Run: headless pygame with SDL's dummy video driver; simulated clock (each Clock.tick advances the game by its frame time, no real sleeping); random seed 0; keys injected as events and as key.get_pressed() state; mouse plan: one left click at the window centre at the start of phase 2, then a move to the lower-right quarter at the start of phase 3.
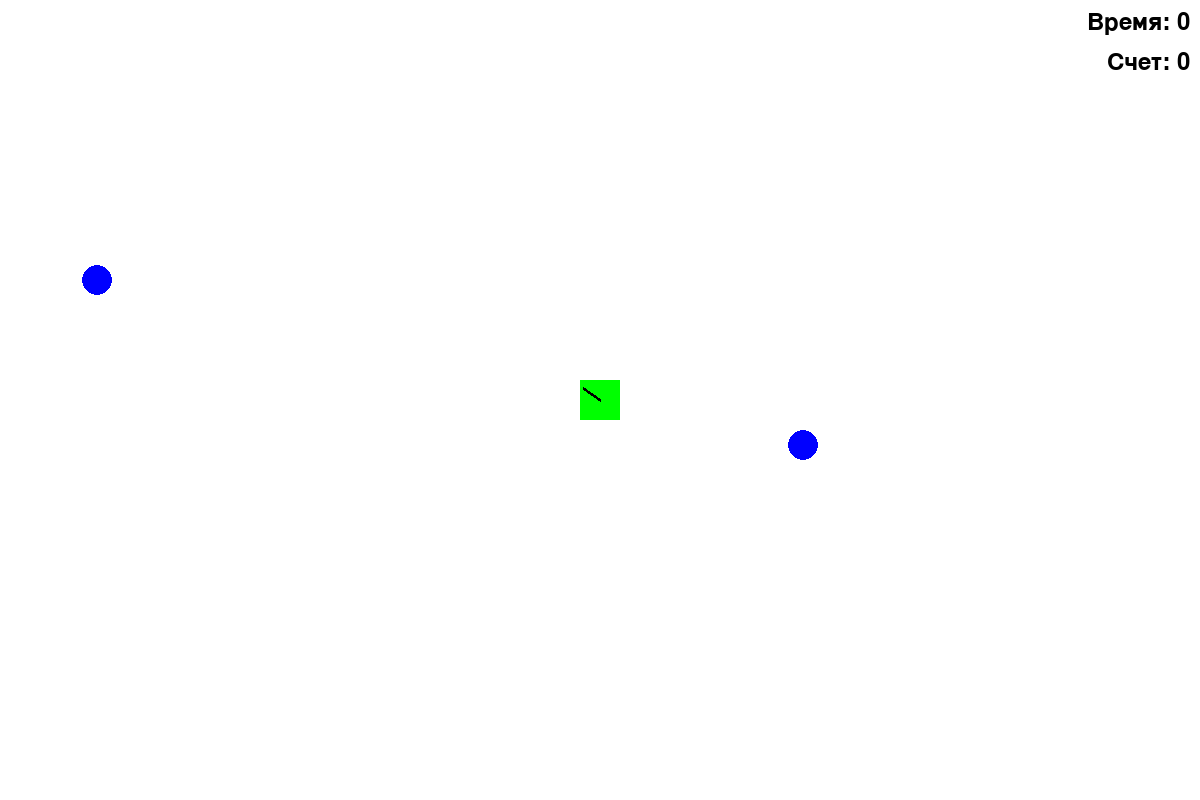
Frame 1 of 4 · flips 1–60 · no input
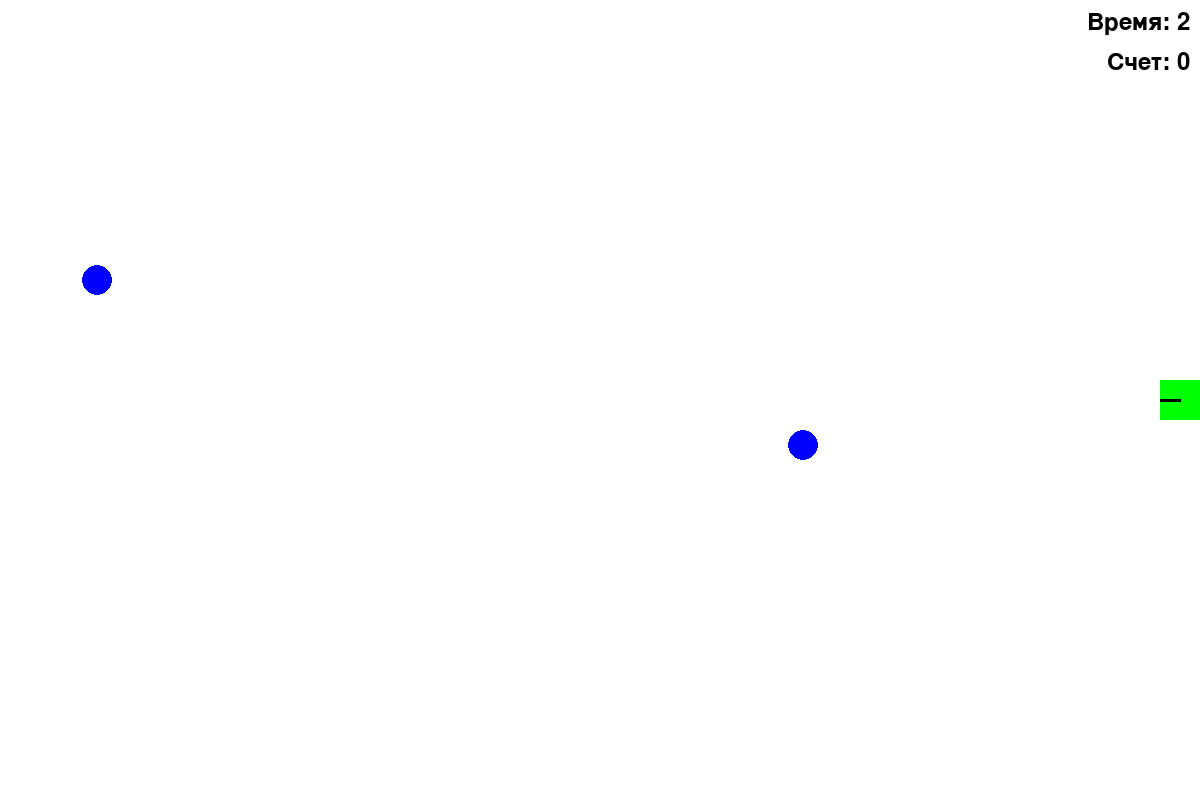
Frame 2 of 4 · flips 61–180 · clicked the window centre · tapped SPACE, RETURN · held RIGHT (→), D
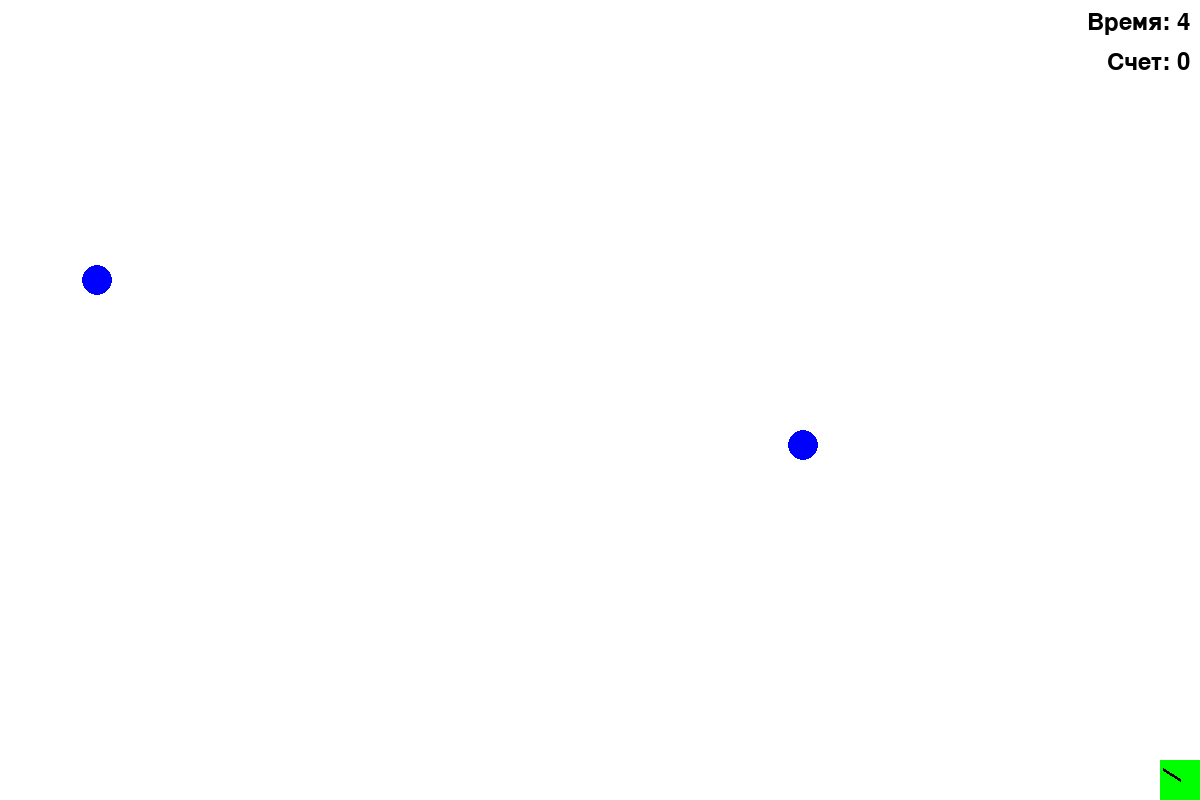
Frame 3 of 4 · flips 181–300 · moved the mouse to the lower-right quarter · held DOWN (↓), S
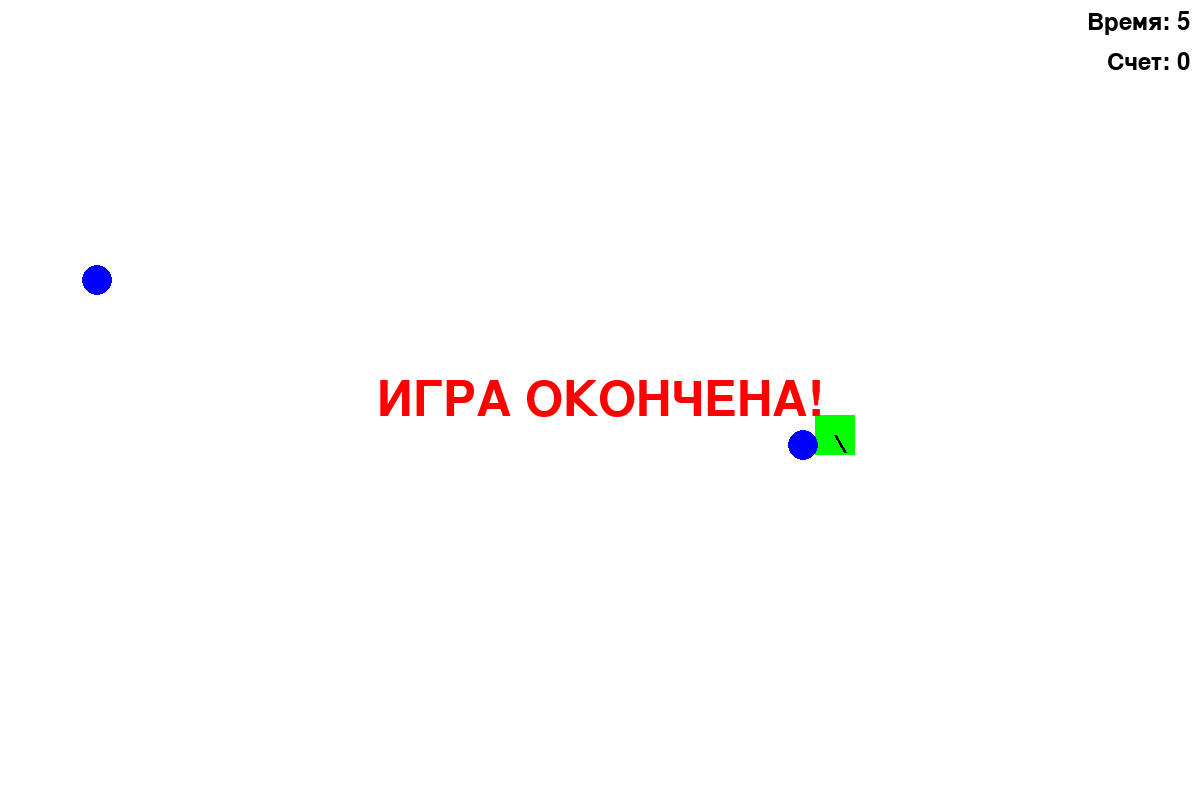
Frame 4 of 4 · flips 301–420 · held LEFT (←), A, UP (↑), W

The pygame program that drew these frames:

import pygame
import random
import math

# Инициализация Pygame
pygame.init()

# --- Константы для настройки игры ---
# Размеры окна
WIDTH = 1200
HEIGHT = 800
SCREEN = pygame.display.set_mode((WIDTH, HEIGHT))
pygame.display.set_caption("Игра с квадратиком")

# Цвета
WHITE = (255, 255, 255)
BLACK = (0, 0, 0)
RED = (255, 0, 0)
BLUE = (0, 0, 255)
GREEN = (0, 255, 0)
YELLOW = (255, 255, 0)

# Скорость игрока (шаг за раз, как в змейке)
PLAYER_SPEED = 5
BOUNCING_SPEED = 3 # Скорость для отскакивающих кружков
BULLET_SPEED = 10

# Параметры игрока (квадратика) - ОПРЕДЕЛЯЮТСЯ РАНЬШЕ!
PLAYER_SIZE = 40
PLAYER_COLOR = GREEN
BARREL_LENGTH = 20 # Длина дула

# Параметры кружков-мишеней - ОПРЕДЕЛЯЮТСЯ РАНЬШЕ!
CIRCLE_RADIUS = 15
CIRCLE_COLOR = BLUE
# MAX_CIRCLES = 2  # Эту константу мы больше не будем использовать для генерации таким образом

# Параметры снаряда
BULLET_RADIUS = 5
BULLET_COLOR = RED


# НОВЫЕ КОНСТАНТЫ: Минимальное безопасное расстояние
# Теперь они определяются ПОСЛЕ PLAYER_SIZE и CIRCLE_RADIUS
# Минимальное расстояние от центра нового кружка до центра игрока:
# (радиус кружка) + (половина размера игрока) + (небольшой отступ)
MIN_SPAWN_DISTANCE = CIRCLE_RADIUS + (PLAYER_SIZE / 2) + 10

# Минимальное расстояние между центрами двух кружков:
# (два радиуса кружка) + (небольшой отступ)
MIN_CIRCLE_DISTANCE = (CIRCLE_RADIUS * 2) + 10


# --- Игровые переменные ---
score = 0
start_time = pygame.time.get_ticks() # Время начала игры в миллисекундах
game_over = False # Флаг для состояния конца игры

# Шрифты
font = pygame.font.Font(None, 36) # Стандартный шрифт, размер 36
game_over_font = pygame.font.Font(None, 72) # Шрифт для сообщения "Игра окончена"

# --- Классы игровых объектов ---

class Player:
    """
    Класс для управления игровым квадратиком.
    Отвечает за его позицию, движение, поворот дула и отрисовку.
    """
    def __init__(self):
        # Создаем прямоугольник для игрока по центру экрана
        self.rect = pygame.Rect(WIDTH // 2 - PLAYER_SIZE // 2, HEIGHT // 2 - PLAYER_SIZE // 2, PLAYER_SIZE, PLAYER_SIZE)
        self.color = PLAYER_COLOR
        self.barrel_angle = 0 # Угол поворота дула в радианах
        self.barrel_end_pos = (0, 0) # Конечная точка дула
        self.is_alive = True # Флаг состояния жизни игрока

    def update(self, mouse_pos):
        """
        Обновляет состояние игрока, в частности, поворачивает дуло в сторону мыши.
        """
        # Вычисляем разницу координат между курсором мыши и центром игрока
        dx = mouse_pos[0] - self.rect.centerx
        dy = mouse_pos[1] - self.rect.centery
        # Вычисляем угол поворота дула с помощью atan2 (обеспечивает правильный угол во всех квадрантах)
        self.barrel_angle = math.atan2(dy, dx)

        # Вычисляем конечную точку дула, исходящую из центра игрока
        self.barrel_end_pos = (
            self.rect.centerx + BARREL_LENGTH * math.cos(self.barrel_angle),
            self.rect.centery + BARREL_LENGTH * math.sin(self.barrel_angle)
        )

    def move(self, dx, dy):
        """
        Перемещает игрока на заданное смещение (dx, dy), умноженное на скорость.
        Ограничивает движение игрока пределами экрана.
        """
        self.rect.x += dx * PLAYER_SPEED
        self.rect.y += dy * PLAYER_SPEED

        # Ограничиваем движение игрока пределами экрана
        self.rect.left = max(0, self.rect.left)
        self.rect.right = min(WIDTH, self.rect.right)
        self.rect.top = max(0, self.rect.top)
        self.rect.bottom = min(HEIGHT, self.rect.bottom)

    def draw(self, screen):
        """
        Отрисовывает квадратик и его дуло на экране.
        """
        pygame.draw.rect(screen, self.color, self.rect)
        # Рисуем дуло от центра квадратика до вычисленной конечной точки
        pygame.draw.line(screen, BLACK, self.rect.center, self.barrel_end_pos, 3)

class Bullet:
    """
    Класс для управления снарядами, вылетающими из дула игрока.
    Отвечает за их движение и отрисовку.
    """
    def __init__(self, start_pos, target_pos):
        self.pos = list(start_pos) # Текущая позиция снаряда (используем список, чтобы можно было изменять)
        self.color = BULLET_COLOR
        self.radius = BULLET_RADIUS

        # Вычисляем направление движения снаряда
        dx = target_pos[0] - start_pos[0]
        dy = target_pos[1] - start_pos[1]
        dist = math.sqrt(dx**2 + dy**2)
        if dist == 0: # Избегаем деления на ноль, если start_pos и target_pos совпадают
            self.direction = (0, 0)
        else:
            # Нормализуем вектор направления, чтобы получить единичный вектор
            self.direction = (dx / dist, dy / dist)

    def update(self):
        """
        Обновляет позицию снаряда, перемещая его в заданном направлении.
        """
        self.pos[0] += self.direction[0] * BULLET_SPEED
        self.pos[1] += self.direction[1] * BULLET_SPEED

    def draw(self, screen):
        """
        Отрисовывает снаряд (круг) на экране.
        """
        pygame.draw.circle(screen, self.color, (int(self.pos[0]), int(self.pos[1])), self.radius)

    def is_offscreen(self):
        """
        Проверяет, вышел ли снаряд за пределы игрового окна.
        """
        return (self.pos[0] < 0 or self.pos[0] > WIDTH or
                self.pos[1] < 0 or self.pos[1] > HEIGHT)

class CircleTarget:
    """
    Класс для управления кружками-мишенями.
    Отвечает за их позицию, движение (если движутся) и отрисовку.
    """
    # МЕТОД __init__ ИЗМЕНЕН! Теперь принимает ссылки на игрока и другие кружки
    def __init__(self, player_obj, existing_circles):
        self.radius = CIRCLE_RADIUS
        self.color = CIRCLE_COLOR
        self.is_bouncing = False # Флаг, указывающий, движется ли кружок
        self.direction = [0, 0] # Вектор направления для отскакивающих кружков

        # НОВОЕ: Генерация позиции с учетом минимального расстояния
        spawn_successful = False
        attempts = 0
        max_attempts = 100 # Ограничиваем попытки, чтобы избежать бесконечного цикла

        while not spawn_successful and attempts < max_attempts:
            # Генерируем случайную позицию в пределах экрана
            new_x = random.randint(self.radius, WIDTH - self.radius)
            new_y = random.randint(self.radius, HEIGHT - self.radius)
            temp_pos = [new_x, new_y]

            # Проверяем расстояние до игрока
            distance_to_player = math.sqrt(
                (temp_pos[0] - player_obj.rect.centerx)**2 +
                (temp_pos[1] - player_obj.rect.centery)**2
            )

            # Если слишком близко к игроку, пробуем снова
            if distance_to_player < MIN_SPAWN_DISTANCE:
                attempts += 1
                continue

            # Проверяем расстояние до других кружков
            is_too_close_to_other_circles = False
            for other_circle in existing_circles:
                distance_to_other_circle = math.sqrt(
                    (temp_pos[0] - other_circle.pos[0])**2 +
                    (temp_pos[1] - other_circle.pos[1])**2
                )
                if distance_to_other_circle < MIN_CIRCLE_DISTANCE:
                    is_too_close_to_other_circles = True
                    break # Нашли слишком близкий кружок, нет смысла проверять дальше

            # Если слишком близко к другому кружку, пробуем снова
            if is_too_close_to_other_circles:
                attempts += 1
                continue

            # Если все проверки пройдены, позиция подходит
            self.pos = temp_pos
            spawn_successful = True

        # Если не удалось найти подходящую позицию за max_attempts, размещаем где попало (маловероятно)
        if not spawn_successful:
            self.pos = [random.randint(self.radius, WIDTH - self.radius),
                        random.randint(self.radius, HEIGHT - self.radius)]
            # print("Предупреждение: не удалось найти свободное место для кружка!") # Можно включить для отладки

    def set_bouncing_direction(self):
        """
        Устанавливает случайное начальное направление для отскакивающего кружка.
        """
        angle = random.uniform(0, 2 * math.pi) # Случайный угол в радианах
        self.direction = [BOUNCING_SPEED * math.cos(angle), BOUNCING_SPEED * math.sin(angle)]
        self.is_bouncing = True

    def update(self):
        """
        Обновляет позицию кружка, если он движется.
        Обрабатывает отскоки от стенок.
        """
        if self.is_bouncing:
            self.pos[0] += self.direction[0]
            self.pos[1] += self.direction[1]

            # Отскок от стенок: меняем направление по соответствующей оси
            if self.pos[0] - self.radius < 0 or self.pos[0] + self.radius > WIDTH:
                self.direction[0] *= -1 # Меняем горизонтальное направление
            if self.pos[1] - self.radius < 0 or self.pos[1] + self.radius > HEIGHT:
                self.direction[1] *= -1 # Меняем вертикальное направление

    def draw(self, screen):
        """
        Отрисовывает кружок на экране.
        """
        pygame.draw.circle(screen, self.color, (int(self.pos[0]), int(self.pos[1])), self.radius)

# --- Создание игровых объектов ---
player = Player()
bullets = [] # Список для хранения всех активных снарядов
circles = [] # Список для хранения всех активных кружков-мишеней

# --- Инициализация кружков при старте игры (два кружка, как ты и просил) ---
# НОВОЕ: Передаем player и circles в конструктор CircleTarget
circles.append(CircleTarget(player, circles))
circles.append(CircleTarget(player, circles))

# --- Главный игровой цикл ---
running = True
clock = pygame.time.Clock() # Объект для контроля частоты кадров

while running:
    # --- Обработка событий ---
    for event in pygame.event.get():
        if event.type == pygame.QUIT:
            running = False # Закрываем игру при нажатии кнопки "закрыть"
        if event.type == pygame.MOUSEBUTTONDOWN:
            # Выстрел только если игрок жив
            if not game_over and event.button == 1: # Левая кнопка мыши
                bullets.append(Bullet(player.barrel_end_pos, pygame.mouse.get_pos()))

    # --- Обновление состояния игры только если игра не окончена ---
    if not game_over:
        # Движение игрока по нажатию клавиш
        keys = pygame.key.get_pressed()
        if keys[pygame.K_a]: # Влево
            player.move(-1, 0)
        if keys[pygame.K_d]: # Вправо
            player.move(1, 0)
        if keys[pygame.K_w]: # Вверх
            player.move(0, -1)
        if keys[pygame.K_s]: # Вниз
            player.move(0, 1)

        # Обновление поворота дула игрока
        player.update(pygame.mouse.get_pos())

        # Обновление снарядов
        for bullet in bullets[:]:
            bullet.update()
            if bullet.is_offscreen():
                bullets.remove(bullet)

        # Обновление кружков
        for circle in circles:
            circle.update()

        # Проверка столкновений снарядов с кружками
        for bullet in bullets[:]:
            for circle in circles[:]:
                distance = math.sqrt((bullet.pos[0] - circle.pos[0])**2 + (bullet.pos[1] - circle.pos[1])**2)
                if distance < bullet.radius + circle.radius:
                    bullets.remove(bullet)
                    circles.remove(circle)
                    score += 1

                    # Добавляем два новых кружка при сбитии одного
                    for _ in range(2): # Цикл для добавления двух кружков
                        # НОВОЕ: Передаем player и circles в конструктор CircleTarget
                        new_circle = CircleTarget(player, circles)
                        if score >= 10: # Проверяем условие для движения
                            new_circle.set_bouncing_direction()
                        circles.append(new_circle)
                    break # Выходим из внутреннего цикла, так как снаряд уже удален

        # Проверка столкновений игрока с кружками
        for circle in circles[:]: # Проверяем каждый кружок
            distance_player_circle = math.sqrt(
                (player.rect.centerx - circle.pos[0])**2 +
                (player.rect.centery - circle.pos[1])**2
            )
            if distance_player_circle < (PLAYER_SIZE / 2) + circle.radius:
                game_over = True # Устанавливаем флаг конца игры
                player.is_alive = False # Игрок "умирает"
                break # Выходим из цикла, игрок уже столкнулся

    # --- Отрисовка ---
    SCREEN.fill(WHITE) # Заполняем весь экран белым цветом

    # Отрисовываем игровые объекты
    player.draw(SCREEN)
    for bullet in bullets:
        bullet.draw(SCREEN)
    for circle in circles:
        circle.draw(SCREEN)

    # Отображение таймера и счета
    if not game_over: # Таймер идет только пока игрок жив
        elapsed_time = (pygame.time.get_ticks() - start_time) // 1000
    timer_text = font.render(f"Время: {elapsed_time}", True, BLACK)
    score_text = font.render(f"Счет: {score}", True, BLACK)

    SCREEN.blit(timer_text, (WIDTH - timer_text.get_width() - 10, 10))
    SCREEN.blit(score_text, (WIDTH - score_text.get_width() - 10, 50))

    # Сообщение "Игра окончена"
    if game_over:
        game_over_text = game_over_font.render("ИГРА ОКОНЧЕНА!", True, RED)
        text_rect = game_over_text.get_rect(center=(WIDTH // 2, HEIGHT // 2))
        SCREEN.blit(game_over_text, text_rect)

    # --- Обновление экрана ---
    pygame.display.flip()

    # --- Ограничение FPS ---
    clock.tick(60)

# Завершение работы Pygame
pygame.quit()
